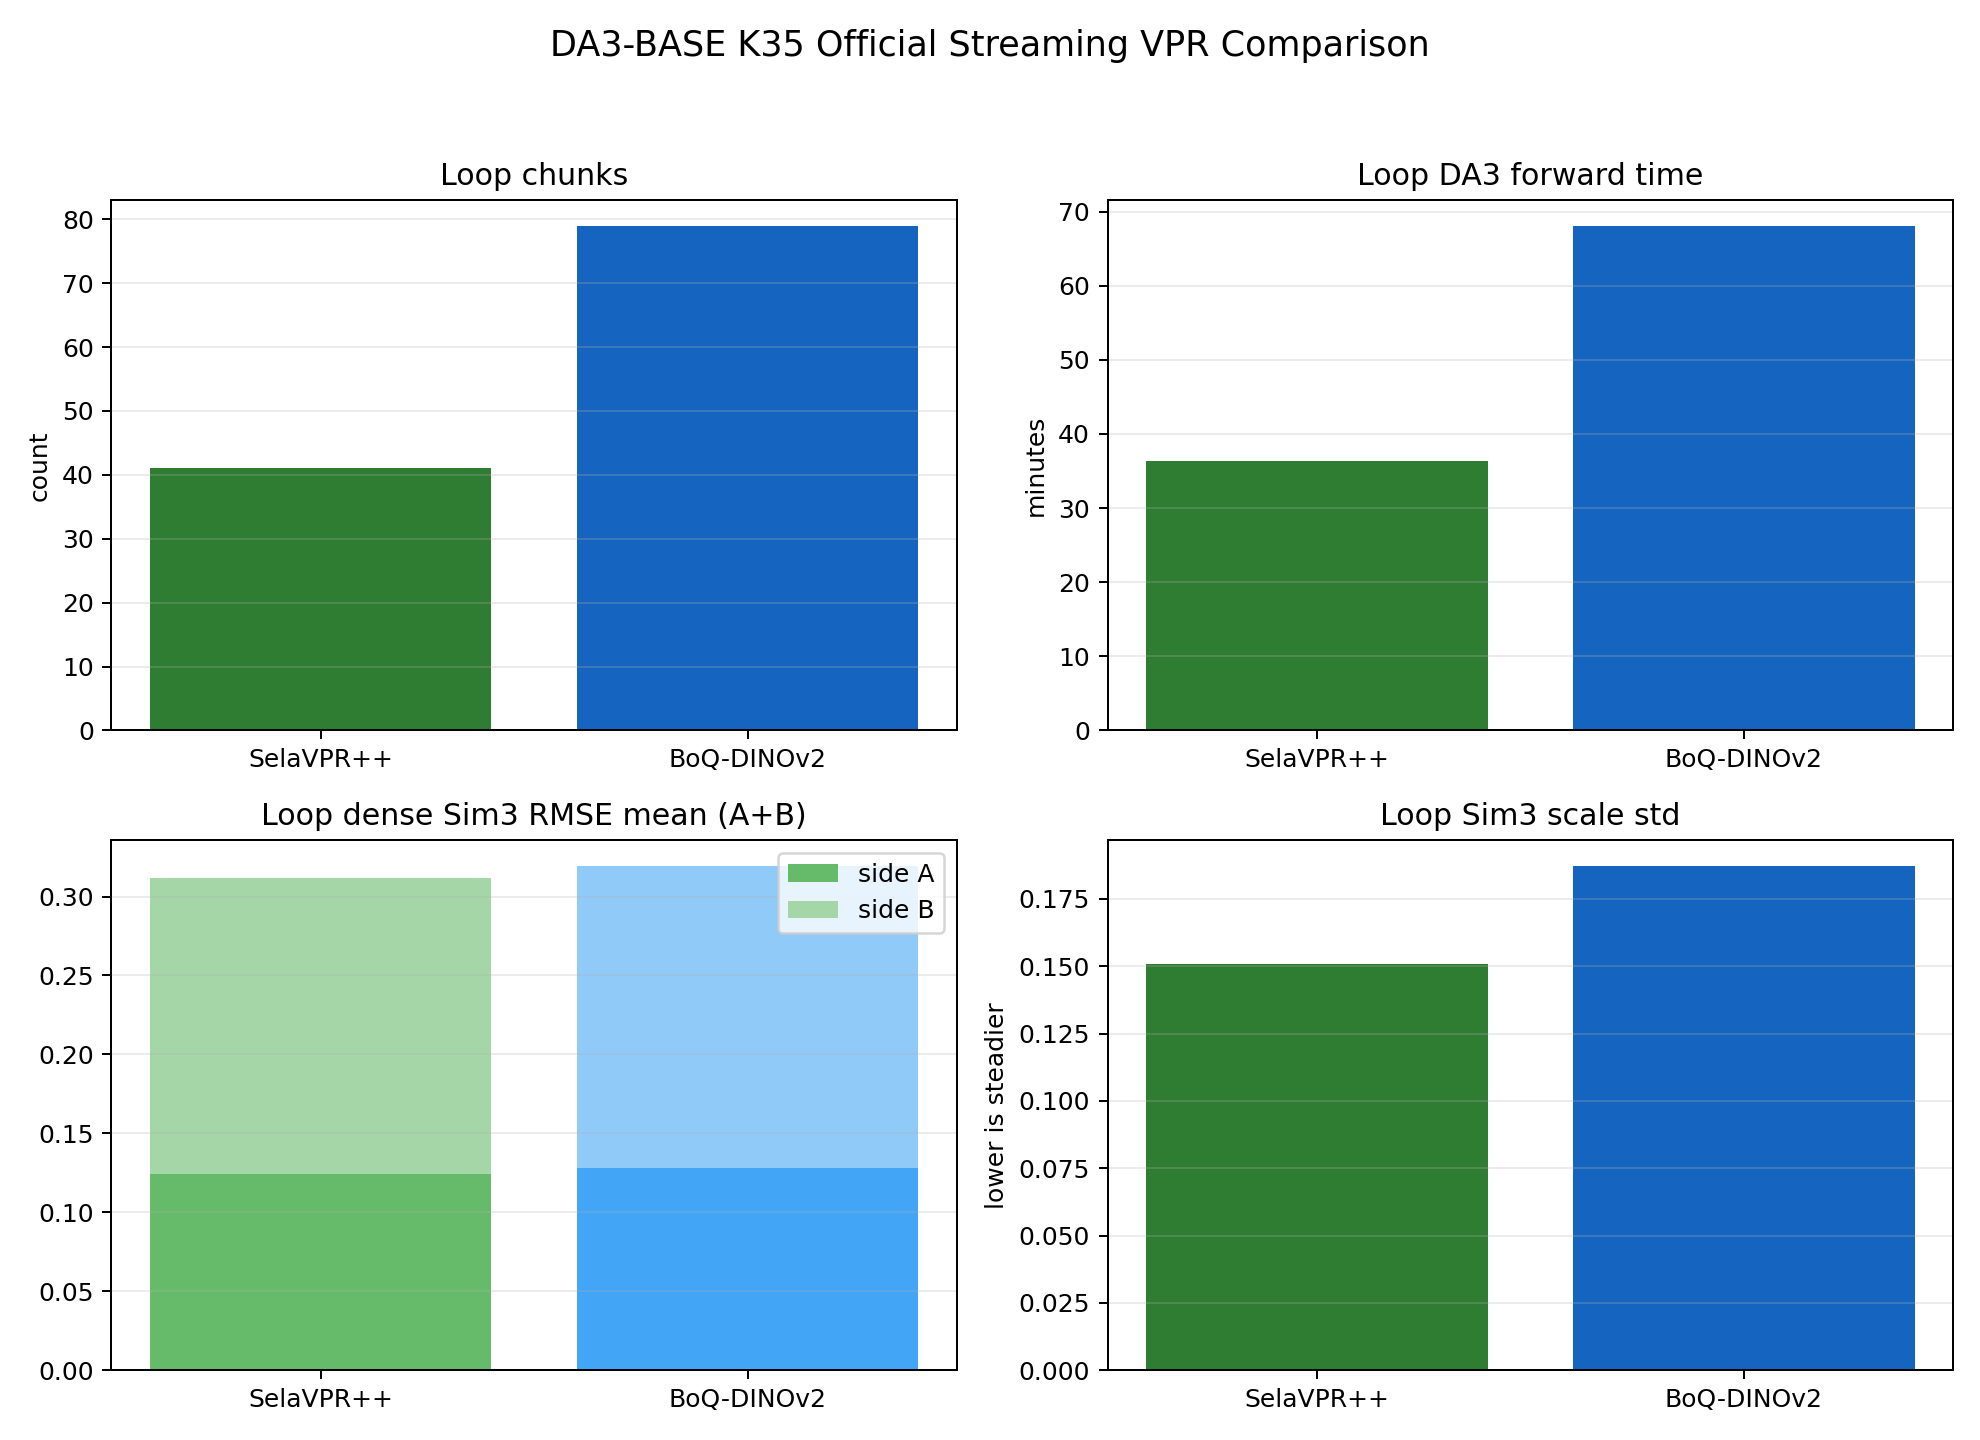

Values plotted in this chart, from the file beside it:
backend, descriptor_s, descriptor_dim, raw_pairs, loop_results, loop_windows, loop_forward_s, loop_forward_min, loop_completed_frames, loop_failed_frames, loop_constraints, loop_a_rmse, loop_b_rmse, loop_scale_mean, loop_scale_std, optimizer_status, optimizer_post_scale_mean, optimizer_post_scale_std, optimizer_elapsed_s
selavprpp, 25.91, 2048, 46, 41, 41, 2184, 36.39, 405, 0, 41, 0.1243, 0.1877, 1.024, 0.151, completed, 1.016, 0.1915, 0.55
boq-dinov2, 31.38, 12288, 99, 79, 79, 4087, 68.11, 409, 0, 79, 0.1279, 0.1917, 1.011, 0.1874, completed, 1.016, 0.1901, 0.594
